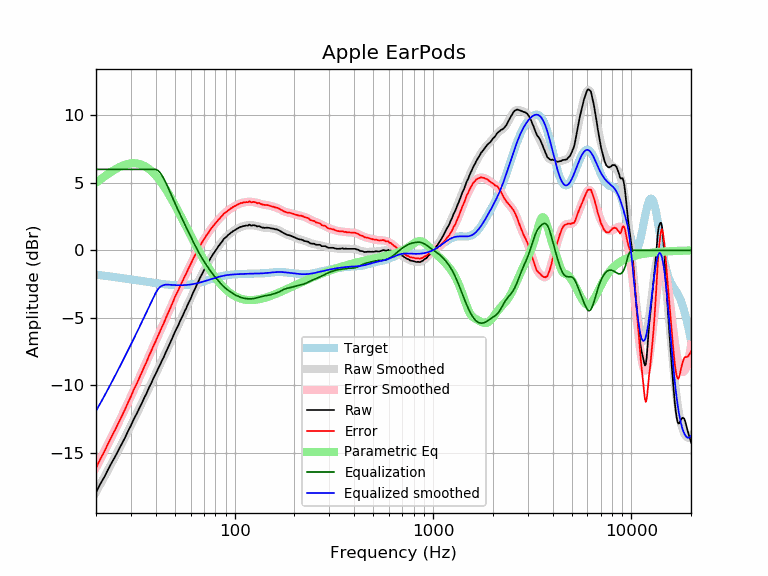

The file beside this chart, header and first rows:
frequency, raw, error, smoothed, error_smoothed, equalization, parametric_eq, equalized_raw, equalized_smoothed, target
20, -17.95, -16.15, -17.92, -16.11, 6.00, 5.00, -11.95, -11.92, -1.80
21, -17.33, -15.49, -17.36, -15.52, 6.00, 5.24, -11.33, -11.36, -1.84
22, -16.82, -14.94, -16.82, -14.94, 6.00, 5.46, -10.82, -10.82, -1.88
23, -16.25, -14.33, -16.29, -14.37, 6.00, 5.66, -10.25, -10.29, -1.92
24, -15.74, -13.79, -15.78, -13.82, 6.00, 5.84, -9.74, -9.78, -1.95
25, -15.28, -13.29, -15.28, -13.29, 6.00, 6.00, -9.28, -9.28, -1.99
26, -14.80, -12.78, -14.79, -12.77, 6.00, 6.14, -8.80, -8.79, -2.02
27, -14.34, -12.28, -14.32, -12.26, 6.00, 6.25, -8.34, -8.32, -2.06
28, -13.89, -11.80, -13.86, -11.77, 6.00, 6.34, -7.89, -7.86, -2.09
29, -13.41, -11.29, -13.42, -11.29, 6.00, 6.41, -7.41, -7.42, -2.12
30, -12.99, -10.83, -12.98, -10.82, 6.00, 6.44, -6.99, -6.98, -2.16
31, -12.51, -10.32, -12.55, -10.37, 6.00, 6.46, -6.51, -6.55, -2.19
32, -12.14, -9.92, -12.14, -9.92, 6.00, 6.44, -6.14, -6.14, -2.22
33, -11.74, -9.49, -11.73, -9.48, 6.00, 6.40, -5.74, -5.73, -2.25
34, -11.34, -9.06, -11.33, -9.06, 6.00, 6.34, -5.34, -5.33, -2.28
35, -10.94, -8.64, -10.94, -8.64, 6.00, 6.26, -4.94, -4.94, -2.30
36, -10.59, -8.26, -10.57, -8.23, 6.00, 6.15, -4.59, -4.57, -2.33
37, -10.17, -7.81, -10.20, -7.84, 6.00, 6.03, -4.17, -4.20, -2.36
38, -9.84, -7.46, -9.84, -7.46, 6.00, 5.88, -3.84, -3.84, -2.38
39, -9.47, -7.06, -9.49, -7.08, 6.00, 5.72, -3.47, -3.49, -2.41
40, -9.16, -6.73, -9.15, -6.72, 6.00, 5.55, -3.16, -3.15, -2.43
41, -8.81, -6.36, -8.82, -6.37, 5.93, 5.36, -2.88, -2.89, -2.45
42, -8.50, -6.03, -8.49, -6.02, 5.78, 5.16, -2.72, -2.72, -2.47
43, -8.17, -5.68, -8.18, -5.68, 5.55, 4.95, -2.62, -2.62, -2.49
44, -7.89, -5.38, -7.86, -5.35, 5.29, 4.73, -2.60, -2.57, -2.51
45, -7.54, -5.02, -7.55, -5.02, 5.00, 4.51, -2.54, -2.55, -2.53
46, -7.25, -4.71, -7.24, -4.70, 4.70, 4.28, -2.55, -2.54, -2.54
47, -6.95, -4.40, -6.94, -4.39, 4.39, 4.05, -2.56, -2.55, -2.55
48, -6.65, -4.09, -6.65, -4.08, 4.08, 3.82, -2.57, -2.56, -2.56
49, -6.35, -3.78, -6.36, -3.78, 3.78, 3.59, -2.57, -2.57, -2.57
50, -6.04, -3.46, -6.07, -3.49, 3.49, 3.35, -2.55, -2.58, -2.58
51, -5.78, -3.20, -5.80, -3.21, 3.21, 3.11, -2.57, -2.58, -2.58
52, -5.55, -2.96, -5.53, -2.94, 2.94, 2.88, -2.61, -2.59, -2.59
53, -5.26, -2.67, -5.27, -2.68, 2.68, 2.65, -2.58, -2.59, -2.59
54, -5.02, -2.43, -5.01, -2.43, 2.43, 2.42, -2.59, -2.59, -2.59
55, -4.77, -2.19, -4.76, -2.18, 2.18, 2.19, -2.59, -2.58, -2.58
56, -4.50, -1.92, -4.52, -1.94, 1.94, 1.96, -2.56, -2.58, -2.58
57, -4.29, -1.72, -4.27, -1.70, 1.70, 1.74, -2.59, -2.57, -2.57
58, -4.02, -1.46, -4.03, -1.47, 1.47, 1.53, -2.55, -2.56, -2.56
59, -3.79, -1.25, -3.79, -1.25, 1.25, 1.31, -2.55, -2.55, -2.55
60, -3.58, -1.05, -3.55, -1.02, 1.02, 1.10, -2.56, -2.53, -2.53
61, -3.32, -0.81, -3.32, -0.81, 0.81, 0.90, -2.51, -2.52, -2.52
62, -3.07, -0.57, -3.09, -0.60, 0.60, 0.70, -2.48, -2.50, -2.50
63, -2.87, -0.39, -2.87, -0.39, 0.39, 0.50, -2.48, -2.48, -2.48
64, -2.65, -0.20, -2.65, -0.19, 0.19, 0.31, -2.46, -2.46, -2.46
65, -2.44, -0.01, -2.44, -0.01, 0.01, 0.13, -2.44, -2.43, -2.43
66, -2.23, 0.18, -2.23, 0.17, -0.17, -0.05, -2.41, -2.41, -2.41
67, -2.02, 0.36, -2.04, 0.35, -0.35, -0.23, -2.37, -2.38, -2.38
68, -1.84, 0.52, -1.85, 0.51, -0.51, -0.40, -2.35, -2.36, -2.36
69, -1.67, 0.66, -1.67, 0.66, -0.66, -0.56, -2.33, -2.33, -2.33
70, -1.50, 0.80, -1.49, 0.81, -0.81, -0.72, -2.31, -2.30, -2.30
71, -1.32, 0.95, -1.32, 0.95, -0.95, -0.87, -2.27, -2.28, -2.27
72, -1.14, 1.11, -1.16, 1.09, -1.09, -1.02, -2.23, -2.25, -2.25
73, -1.02, 1.20, -1.00, 1.22, -1.22, -1.17, -2.24, -2.22, -2.22
74, -0.86, 1.33, -0.84, 1.35, -1.35, -1.31, -2.21, -2.19, -2.19
75, -0.69, 1.47, -0.69, 1.47, -1.47, -1.44, -2.16, -2.16, -2.16
76, -0.52, 1.61, -0.55, 1.59, -1.59, -1.57, -2.11, -2.14, -2.14
77, -0.40, 1.71, -0.41, 1.70, -1.70, -1.69, -2.10, -2.11, -2.11
78, -0.26, 1.82, -0.27, 1.81, -1.81, -1.81, -2.07, -2.08, -2.08
79, -0.16, 1.90, -0.15, 1.91, -1.91, -1.93, -2.07, -2.06, -2.06
... 553 more rows
